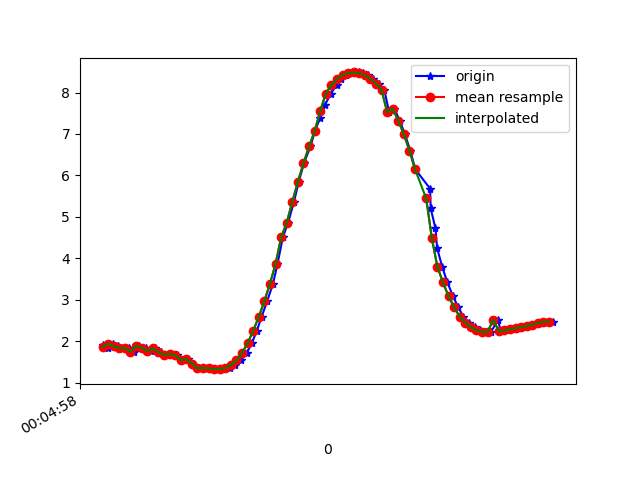

Data behind this chart, as committed beside it:
1617667498862, 363135501472269, 1.9116005, -2.8402236, 9.182532
1617667498878, 363135520703039, 1.843, -2.834, 9.198
1617667498897, 363135539933809, 1.94, -2.959, 9.139
1617667498917, 363135559164579, 1.89, -2.938, 9.156
1617667498935, 363135578395349, 1.84, -3.068, 9.124
1617667498954, 363135597626119, 1.843, -3.03, 9.136
1617667498973, 363135616856889, 1.754, -3.029, 9.154
1617667498992, 363135636087659, 1.898, -3.11, 9.098
1617667499015, 363135655318429, 1.85, -3.078, 9.118
1617667499034, 363135674549199, 1.769, -3.139, 9.114
1617667499049, 363135693779969, 1.836, -3.149, 9.097
1617667499070, 363135713010739, 1.743, -3.121, 9.125
1617667499090, 363135732241509, 1.676, -3.254, 9.091
1617667499106, 363135751472279, 1.702, -3.237, 9.092
1617667499127, 363135770703049, 1.672, -2.923, 9.203
1617667499145, 363135789933819, 1.548, -3.396, 9.061
1617667499168, 363135809164589, 1.574, -3.362, 9.07
1617667499182, 363135828395359, 1.468, -3.331, 9.099
1617667499206, 363135847626129, 1.351, -3.488, 9.058
1617667499220, 363135866856899, 1.361, -3.512, 9.047
1617667499242, 363135886087669, 1.355, -3.542, 9.036
1617667499259, 363135905318439, 1.345, -3.555, 9.033
1617667499278, 363135924549209, 1.335, -3.541, 9.04
1617667499296, 363135943779979, 1.332, -3.513, 9.051
1617667499316, 363135963010749, 1.356, -3.473, 9.063
1617667499335, 363135982241519, 1.431, -3.377, 9.088
1617667499356, 363136001472289, 1.549, -3.209, 9.129
1617667499377, 363136020703059, 1.721, -3.011, 9.166
1617667499395, 363136039933829, 1.96, -2.82, 9.179
1617667499413, 363136059164599, 2.256, -2.61, 9.173
1617667499430, 363136078395369, 2.594, -2.305, 9.165
1617667499450, 363136097626139, 2.971, -1.911, 9.141
1617667499471, 363136116856909, 3.392, -1.509, 9.069
1617667499487, 363136136087679, 3.867, -1.138, 8.933
1617667499506, 363136155318449, 4.507, -0.867, 8.659
1617667499525, 363136174549219, 4.864, -0.5143, 8.492
1617667499546, 363136193779989, 5.362, -0.2499, 8.199
1617667499563, 363136213010759, 5.848, -0.03215, 7.864
1617667499582, 363136232241529, 6.294, 0.1315, 7.511
1617667499605, 363136251472299, 6.699, 0.2673, 7.148
1617667499621, 363136270703069, 7.063, 0.3829, 6.783
1617667499640, 363136289933839, 7.394, 0.4662, 6.415
1617667499658, 363136309164609, 7.71, 0.5346, 6.026
1617667499678, 363136328395379, 7.975, 0.6037, 5.664
1617667499699, 363136347626149, 8.178, 0.706, 5.353
1617667499716, 363136366856919, 8.324, 0.8181, 5.107
1617667499734, 363136386087689, 8.419, 0.9447, 4.926
1617667499753, 363136405318459, 8.47, 1.071, 4.812
1617667499778, 363136424549229, 8.484, 1.18, 4.762
1617667499792, 363136443779999, 8.463, 1.277, 4.774
1617667499811, 363136463010769, 8.412, 1.338, 4.846
1617667499830, 363136482241539, 8.333, 1.348, 4.979
1617667499849, 363136501472309, 8.217, 1.315, 5.176
1617667499870, 363136520703079, 8.063, 1.244, 5.43
1617667499887, 363136539933849, 7.523, 0.5611, 6.255
1617667499906, 363136559164619, 7.61, 0.9751, 6.097
1617667499925, 363136578395389, 7.321, 0.7749, 6.468
1617667499944, 363136597626159, 6.988, 0.5438, 6.849
1617667499963, 363136616856929, 6.597, 0.2964, 7.241
1617667499981, 363136636087699, 6.147, 0.01593, 7.633
1617667500034, 363136655318469, 5.682, -0.281, 7.98
... 25 more rows
